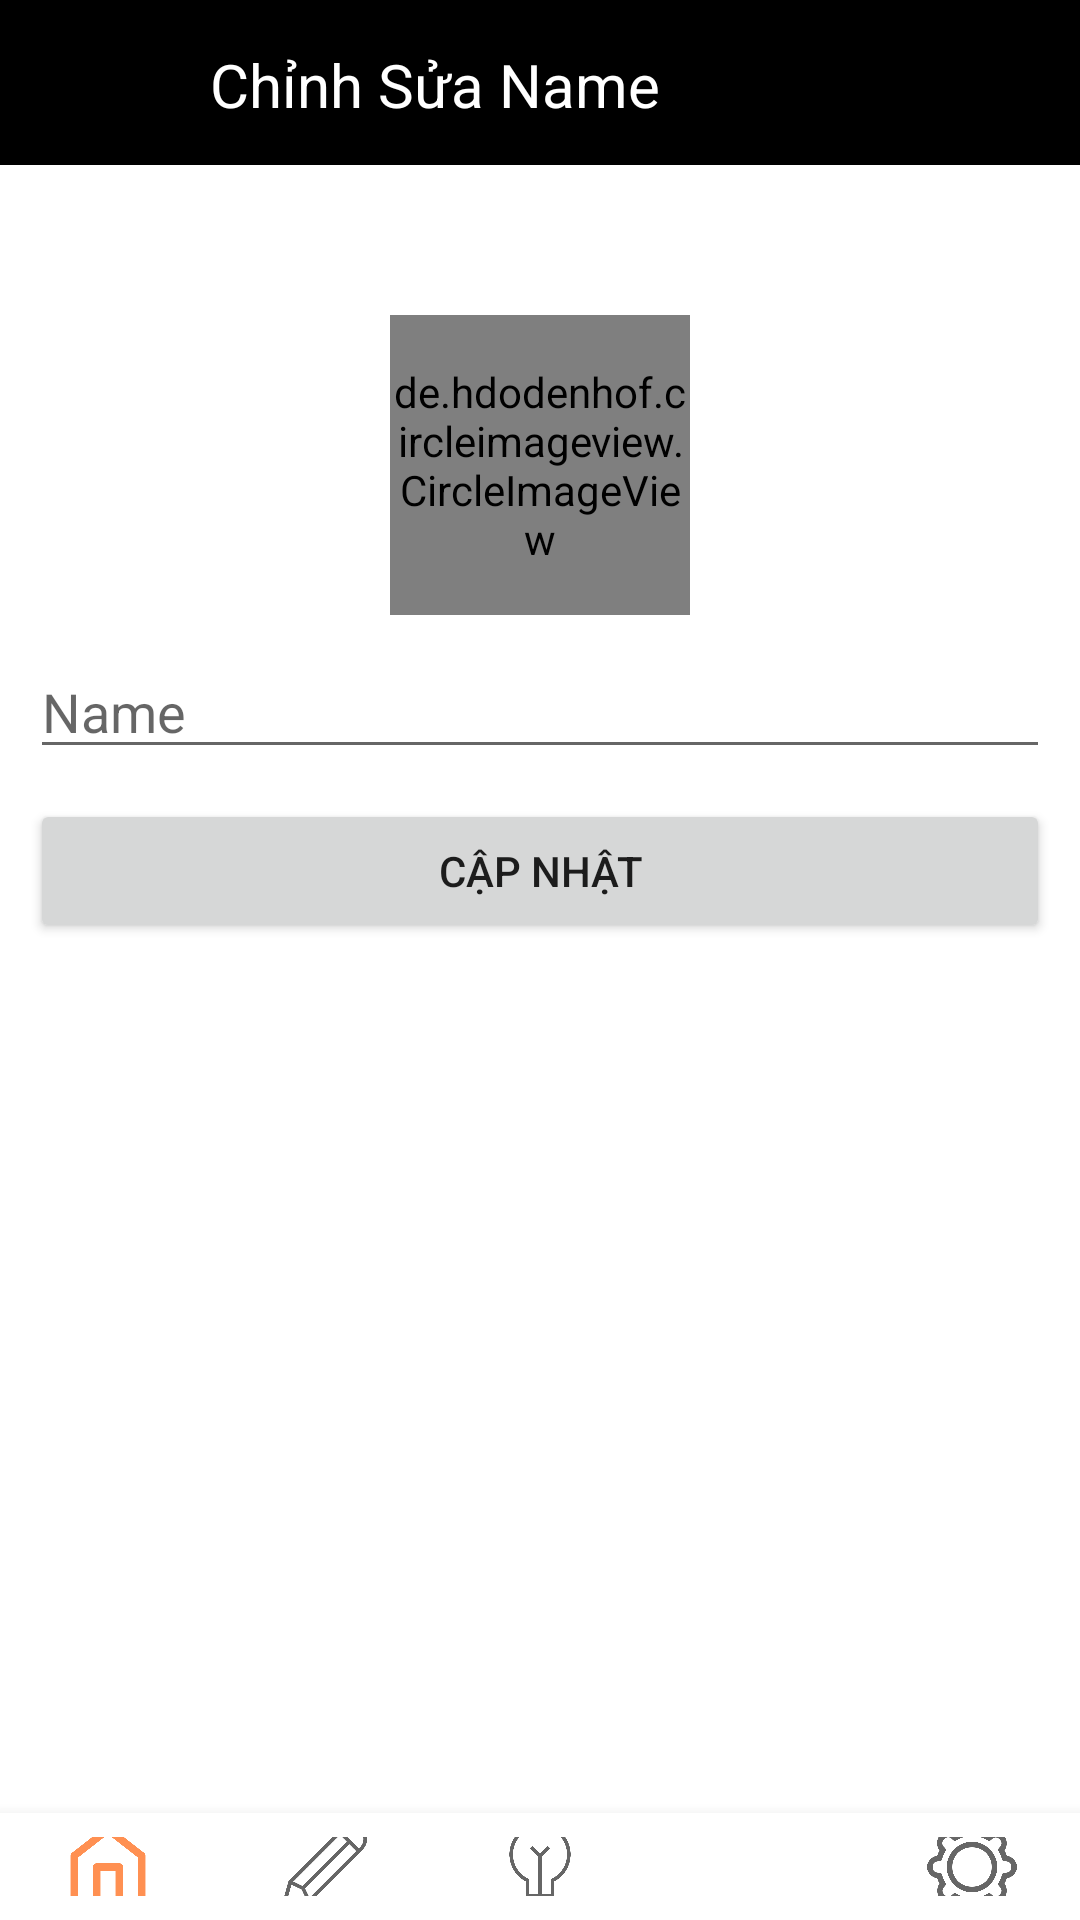

Reconstruct the res/layout file that produces this screen, plus the resources it refers to.
<!-- AndroidManifest.xml: application theme Theme.MyApp -->
<!-- res/layout/activity_edit_profile.xml -->
<?xml version="1.0" encoding="utf-8"?>
<LinearLayout xmlns:android="http://schemas.android.com/apk/res/android"
    xmlns:app="http://schemas.android.com/apk/res-auto"
    xmlns:tools="http://schemas.android.com/tools"
    android:layout_width="match_parent"
    android:layout_height="match_parent"
    android:orientation="vertical"
    tools:context=".EditProfile">

    <androidx.constraintlayout.widget.ConstraintLayout
        android:id="@+id/Header"
        android:layout_width="match_parent"
        android:layout_height="55dp"
        android:background="@color/black"
        android:padding="10dp"
        tools:ignore="MissingConstraints">

        <ImageButton
            android:id="@+id/Back"
            android:layout_width="wrap_content"
            android:layout_height="wrap_content"
            android:backgroundTint="@color/black"
            android:src="@drawable/ic_baseline_arrow_back_24"
            app:layout_constraintLeft_toLeftOf="parent"/>

        <TextView
            android:id="@+id/ThongTinTruyen"
            android:layout_width="wrap_content"
            android:layout_height="wrap_content"
            android:layout_marginLeft="60dp"
            android:text="Chỉnh Sửa Name"
            android:textColor="@color/white"
            android:textSize="20dp"
            app:layout_constraintBottom_toBottomOf="parent"
            app:layout_constraintLeft_toRightOf="@id/Back"
            app:layout_constraintStart_toStartOf="parent"
            app:layout_constraintTop_toTopOf="parent"
            app:layout_constraintVertical_bias="0.571" />
    </androidx.constraintlayout.widget.ConstraintLayout>

    <de.hdodenhof.circleimageview.CircleImageView
        android:id="@+id/Avatar"
        android:layout_width="100dp"
        android:layout_height="100dp"
        android:layout_marginTop="50dp"
        android:layout_gravity="center_horizontal"
        android:src="@drawable/acc" />

    <EditText
        android:id="@+id/EditName"
        android:layout_width="match_parent"
        android:layout_height="wrap_content"
        android:layout_marginLeft="10dp"
        android:layout_marginRight="10dp"
        android:layout_marginTop="10dp"
        android:hint="Name"/>

    <Button
        android:id="@+id/CapNhat"
        android:layout_width="match_parent"
        android:layout_height="wrap_content"
        android:layout_marginLeft="10dp"
        android:layout_marginRight="10dp"
        android:layout_marginTop="10dp"
        android:layout_gravity="center_horizontal"
        android:gravity="center"
        android:text="Cập Nhật" />

    <com.google.android.material.bottomnavigation.BottomNavigationView
        android:id="@+id/Bottom_Navigation"
        android:layout_width="match_parent"
        android:layout_height="wrap_content"
        android:layout_marginTop="290dp"
        app:itemIconSize="30dp"
        app:labelVisibilityMode="unlabeled"
        app:menu="@menu/navigation_menu" />
</LinearLayout>
<!-- resources referenced by this layout -->
<resources>
  <color name="black">#FF000000</color>
  <color name="white">#FFFFFFFF</color>
  <style name="Theme.MyApp" parent="Theme.MaterialComponents.DayNight.DarkActionBar">
          
          <item name="colorPrimary">@color/main</item>
          <item name="colorPrimaryVariant">@color/purple_700</item>
          <item name="colorOnPrimary">@color/white</item>
          
          <item name="colorSecondary">@color/teal_200</item>
          <item name="colorSecondaryVariant">@color/teal_700</item>
          <item name="colorOnSecondary">@color/black</item>
          
          <item name="android:statusBarColor" tools:targetApi="l">?attr/colorPrimaryVariant</item>
          
      </style>
  <color name="main">#FF9052</color>
  <color name="purple_700">#FF3700B3</color>
  <color name="teal_200">#FF03DAC5</color>
  <color name="teal_700">#FF018786</color>
</resources>
